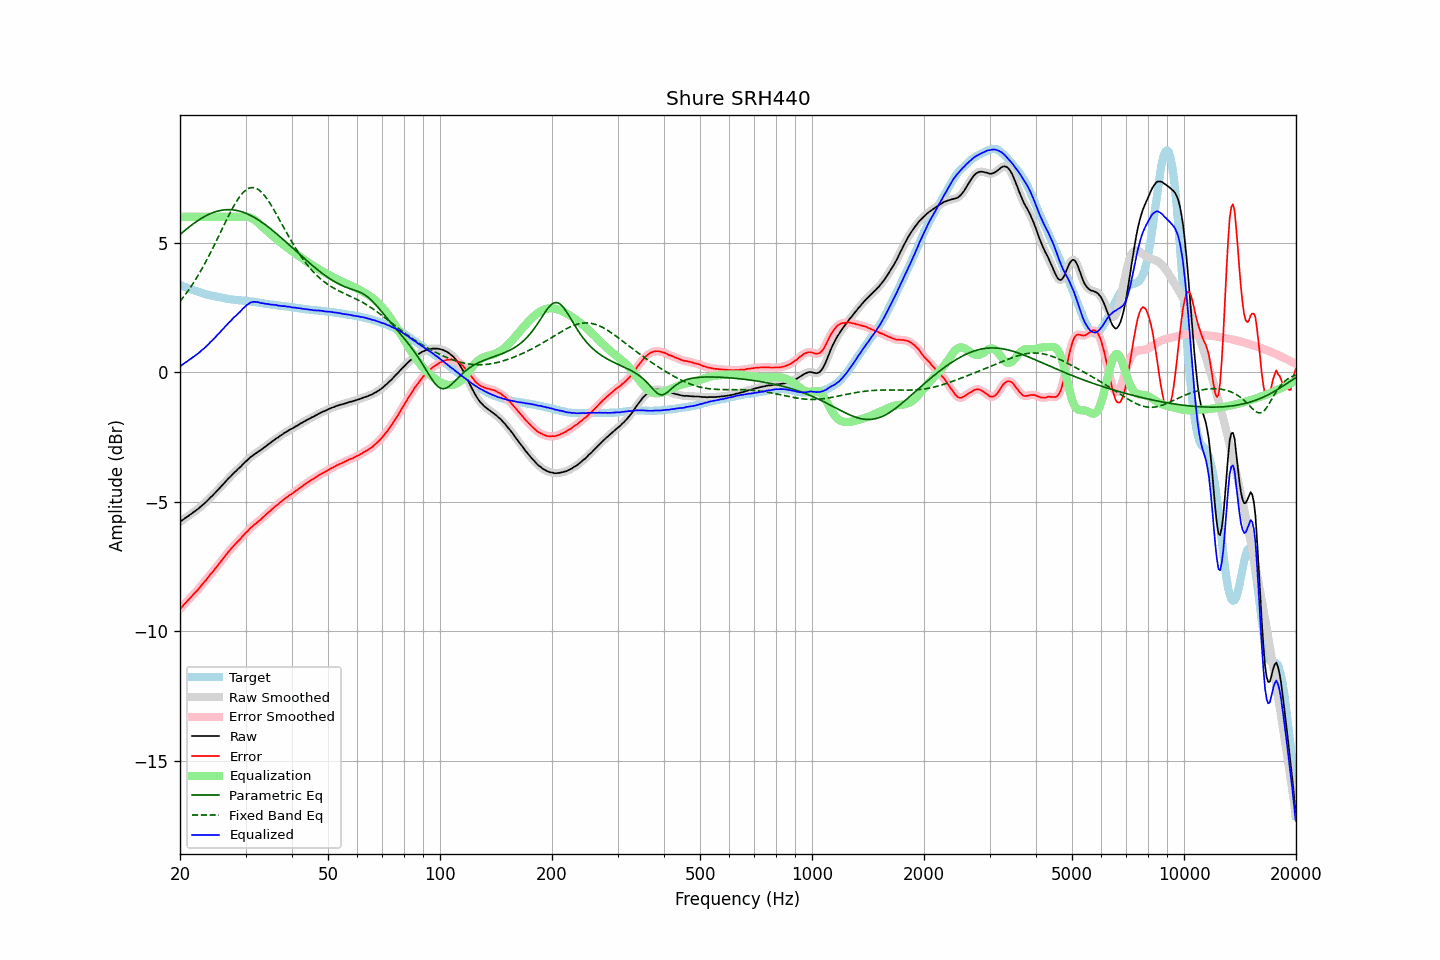

The file beside this chart, header and first rows:
frequency, raw, error, smoothed, error_smoothed, equalization, parametric_eq, fixed_band_eq, equalized_raw, equalized_smoothed, target
20.00, -5.78, -9.14, -5.78, -9.14, 6.00, 5.32, 2.74, 0.22, 0.22, 3.36
20.20, -5.73, -9.07, -5.73, -9.07, 6.00, 5.37, 2.81, 0.27, 0.27, 3.34
20.40, -5.69, -9.00, -5.68, -9.00, 6.00, 5.42, 2.89, 0.31, 0.32, 3.31
20.61, -5.64, -8.93, -5.64, -8.93, 6.00, 5.48, 2.97, 0.36, 0.36, 3.29
20.81, -5.60, -8.87, -5.60, -8.87, 6.00, 5.53, 3.06, 0.40, 0.40, 3.27
21.02, -5.56, -8.80, -5.55, -8.80, 6.00, 5.58, 3.14, 0.44, 0.45, 3.24
21.23, -5.51, -8.73, -5.51, -8.73, 6.00, 5.63, 3.23, 0.49, 0.49, 3.22
21.44, -5.47, -8.67, -5.46, -8.67, 6.00, 5.67, 3.32, 0.53, 0.54, 3.20
21.66, -5.42, -8.60, -5.42, -8.60, 6.00, 5.72, 3.42, 0.58, 0.58, 3.18
21.87, -5.38, -8.54, -5.37, -8.54, 6.00, 5.77, 3.51, 0.62, 0.63, 3.16
22.09, -5.33, -8.47, -5.33, -8.47, 6.00, 5.81, 3.61, 0.67, 0.67, 3.14
22.31, -5.29, -8.41, -5.28, -8.40, 6.00, 5.85, 3.71, 0.71, 0.72, 3.12
22.54, -5.24, -8.33, -5.23, -8.33, 6.00, 5.89, 3.82, 0.76, 0.77, 3.09
22.76, -5.18, -8.25, -5.18, -8.25, 6.00, 5.93, 3.93, 0.82, 0.82, 3.07
22.99, -5.13, -8.18, -5.13, -8.18, 6.00, 5.97, 4.03, 0.87, 0.87, 3.05
23.22, -5.08, -8.11, -5.07, -8.10, 6.00, 6.00, 4.15, 0.92, 0.93, 3.03
23.45, -5.02, -8.04, -5.02, -8.03, 6.00, 6.04, 4.26, 0.98, 0.98, 3.02
23.69, -4.96, -7.96, -4.96, -7.96, 6.00, 6.07, 4.38, 1.04, 1.04, 3.00
23.92, -4.90, -7.88, -4.89, -7.88, 6.00, 6.10, 4.50, 1.10, 1.11, 2.99
24.16, -4.83, -7.79, -4.83, -7.80, 6.00, 6.13, 4.62, 1.17, 1.17, 2.97
24.40, -4.78, -7.73, -4.77, -7.73, 6.00, 6.15, 4.74, 1.22, 1.23, 2.96
24.65, -4.71, -7.65, -4.71, -7.65, 6.00, 6.18, 4.87, 1.29, 1.29, 2.95
24.89, -4.65, -7.57, -4.65, -7.57, 6.00, 6.20, 4.99, 1.35, 1.35, 2.93
25.14, -4.58, -7.49, -4.58, -7.50, 6.00, 6.22, 5.12, 1.42, 1.42, 2.92
25.39, -4.52, -7.42, -4.51, -7.42, 6.00, 6.23, 5.25, 1.48, 1.49, 2.91
25.65, -4.45, -7.34, -4.45, -7.34, 6.00, 6.25, 5.38, 1.55, 1.55, 2.89
25.91, -4.38, -7.26, -4.38, -7.27, 6.00, 6.26, 5.51, 1.62, 1.62, 2.88
26.16, -4.32, -7.19, -4.31, -7.18, 6.00, 6.27, 5.64, 1.68, 1.69, 2.87
26.43, -4.25, -7.10, -4.25, -7.10, 6.00, 6.27, 5.76, 1.75, 1.75, 2.85
26.69, -4.18, -7.02, -4.18, -7.02, 6.00, 6.28, 5.89, 1.82, 1.82, 2.84
26.96, -4.11, -6.94, -4.11, -6.94, 6.00, 6.28, 6.02, 1.89, 1.89, 2.83
27.23, -4.05, -6.87, -4.05, -6.87, 6.00, 6.28, 6.14, 1.95, 1.95, 2.82
27.50, -3.99, -6.80, -3.98, -6.80, 6.00, 6.27, 6.26, 2.01, 2.02, 2.81
27.77, -3.92, -6.73, -3.92, -6.73, 6.00, 6.27, 6.37, 2.08, 2.08, 2.81
28.05, -3.86, -6.66, -3.86, -6.66, 6.00, 6.26, 6.48, 2.14, 2.14, 2.80
28.33, -3.81, -6.59, -3.80, -6.59, 6.00, 6.25, 6.58, 2.19, 2.20, 2.79
28.62, -3.74, -6.53, -3.74, -6.53, 6.00, 6.24, 6.68, 2.26, 2.26, 2.79
28.90, -3.69, -6.46, -3.68, -6.46, 6.00, 6.22, 6.77, 2.31, 2.32, 2.78
29.19, -3.63, -6.40, -3.62, -6.40, 6.00, 6.20, 6.85, 2.38, 2.38, 2.78
29.48, -3.56, -6.32, -3.56, -6.33, 6.01, 6.18, 6.92, 2.45, 2.45, 2.76
29.78, -3.50, -6.26, -3.50, -6.26, 6.01, 6.16, 6.98, 2.51, 2.51, 2.76
30.08, -3.44, -6.19, -3.44, -6.20, 6.01, 6.14, 7.04, 2.57, 2.57, 2.75
30.38, -3.39, -6.14, -3.38, -6.13, 6.00, 6.11, 7.08, 2.61, 2.62, 2.75
30.68, -3.33, -6.07, -3.33, -6.07, 5.99, 6.08, 7.11, 2.66, 2.66, 2.74
30.99, -3.27, -6.00, -3.27, -6.01, 5.96, 6.05, 7.12, 2.70, 2.69, 2.73
31.30, -3.23, -5.96, -3.22, -5.95, 5.94, 6.02, 7.13, 2.71, 2.71, 2.73
31.61, -3.18, -5.89, -3.18, -5.90, 5.90, 5.99, 7.13, 2.72, 2.72, 2.72
31.93, -3.14, -5.84, -3.14, -5.85, 5.86, 5.95, 7.11, 2.72, 2.72, 2.71
32.24, -3.10, -5.80, -3.09, -5.79, 5.80, 5.91, 7.08, 2.71, 2.71, 2.70
32.57, -3.05, -5.74, -3.05, -5.75, 5.75, 5.87, 7.04, 2.70, 2.70, 2.69
32.89, -3.02, -5.70, -3.01, -5.69, 5.69, 5.83, 6.99, 2.68, 2.68, 2.68
33.22, -2.97, -5.64, -2.97, -5.64, 5.63, 5.79, 6.93, 2.67, 2.67, 2.67
33.55, -2.92, -5.57, -2.92, -5.58, 5.58, 5.74, 6.87, 2.66, 2.66, 2.66
33.89, -2.88, -5.52, -2.87, -5.52, 5.52, 5.70, 6.79, 2.65, 2.65, 2.65
34.23, -2.83, -5.46, -2.83, -5.47, 5.47, 5.65, 6.71, 2.64, 2.64, 2.63
34.57, -2.78, -5.41, -2.78, -5.41, 5.41, 5.61, 6.62, 2.63, 2.63, 2.63
34.92, -2.74, -5.36, -2.73, -5.35, 5.35, 5.56, 6.52, 2.62, 2.62, 2.62
35.27, -2.69, -5.30, -2.69, -5.30, 5.30, 5.51, 6.42, 2.61, 2.61, 2.61
35.62, -2.64, -5.24, -2.64, -5.24, 5.25, 5.46, 6.32, 2.61, 2.61, 2.61
35.97, -2.60, -5.19, -2.59, -5.19, 5.19, 5.40, 6.21, 2.60, 2.60, 2.60
... 635 more rows
